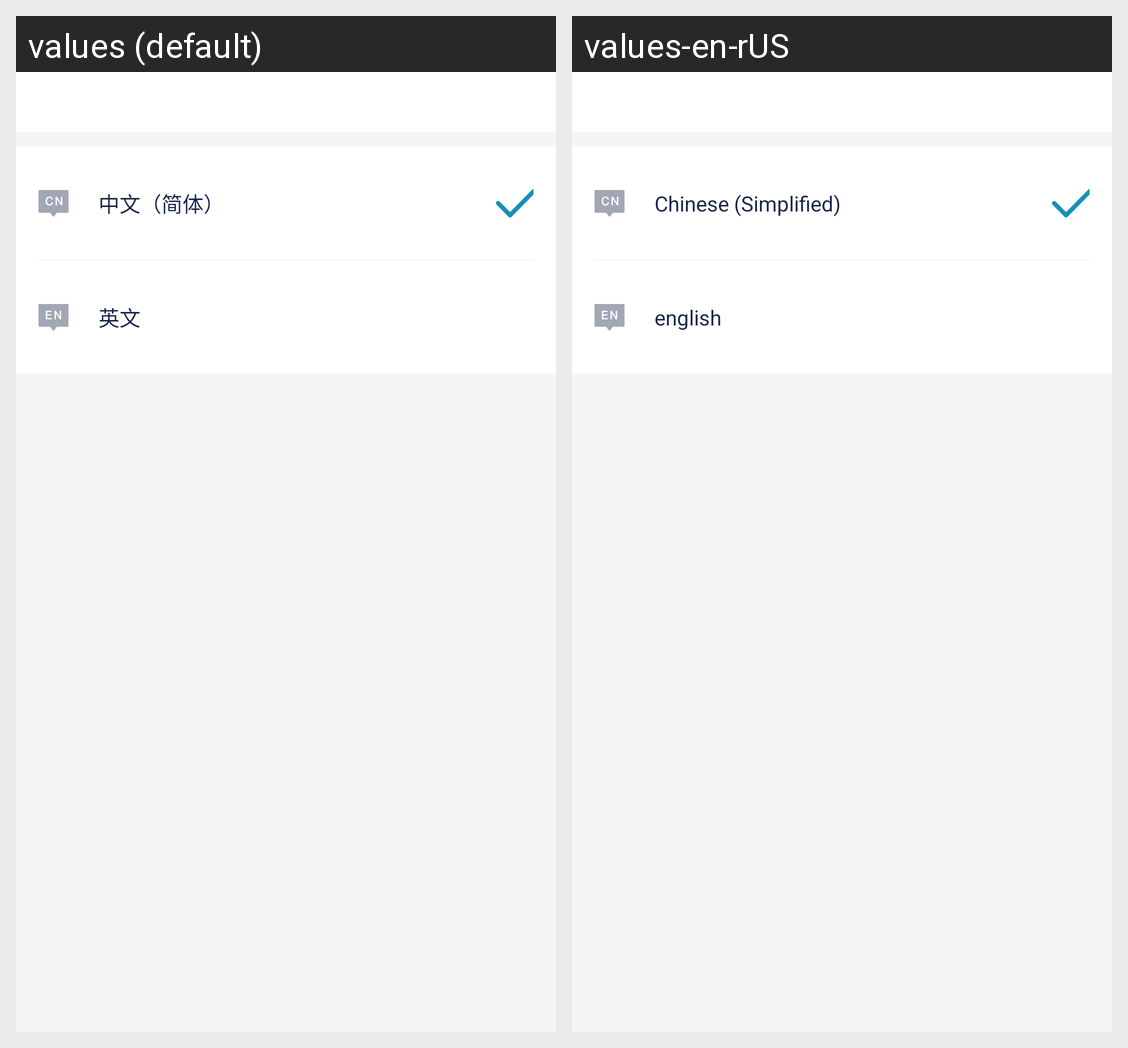

Here is an Android app screen in its default locale and in the app's own translations. Write out the translated-string differences for the strings that appear on this screen.
Android screen res/layout/activity_language_setting.xml rendered under 2 locales, left to right: values (default), values-en-rUS. Device: Nexus 5 (rendered at 1080×1920; each locale shown at half size, 540×960, under a caption strip naming it); theme AppTheme.NoActionBar.
Strings drawn on this screen, with the default value and each locale's value (text and hints the layout hard-codes, and strings that could not be matched under every locale, appear in the picture but are not listed):

chinese
  values: 中文（简体）
  values-en-rUS: Chinese (Simplified)

english
  values: 英文
  values-en-rUS: english
